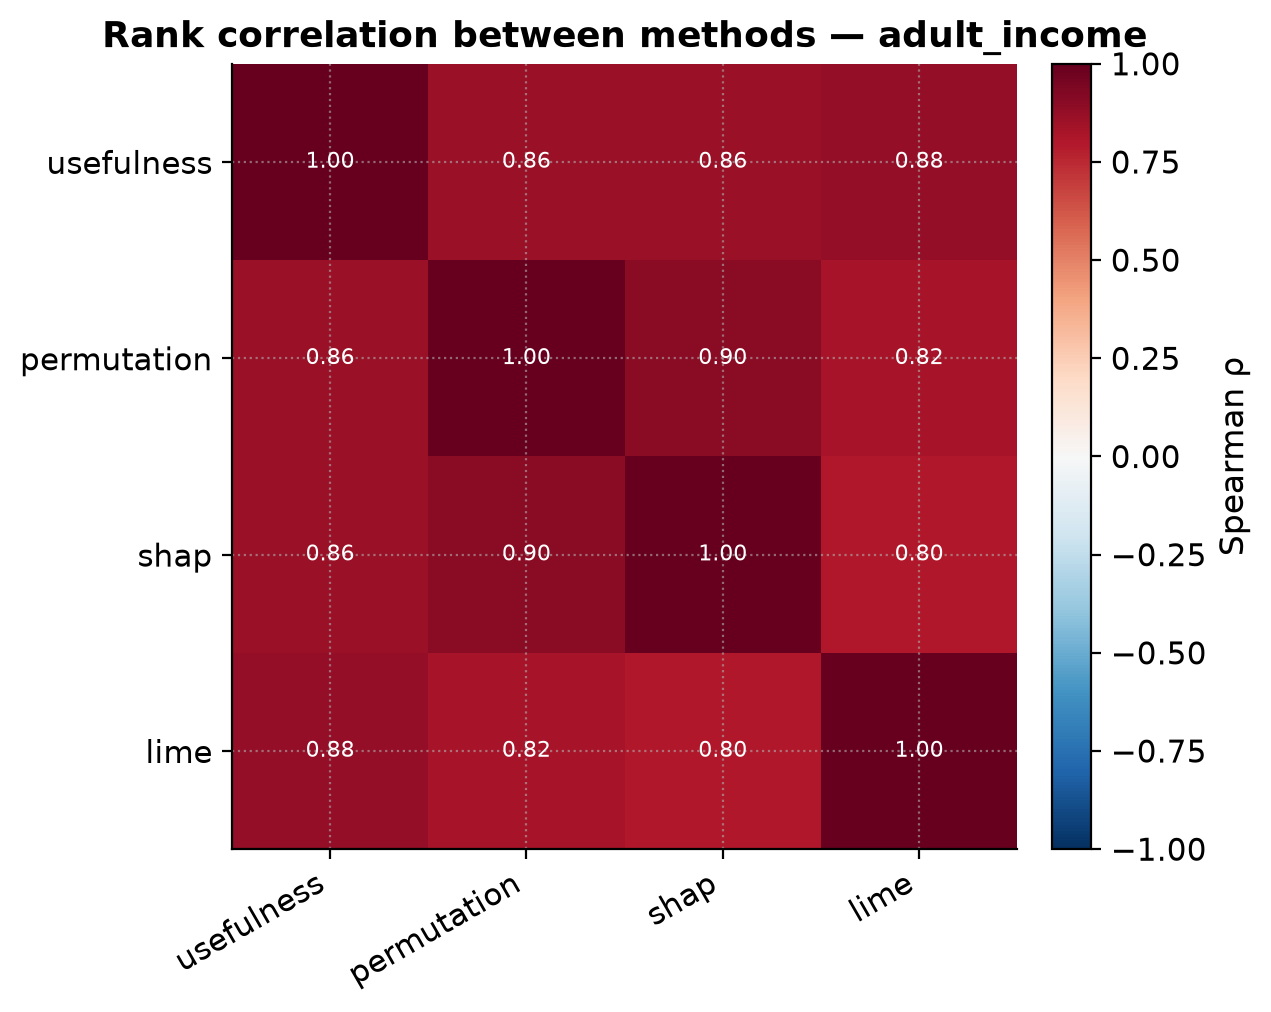

Data behind this chart, as committed beside it:
, usefulness, permutation, shap, lime
usefulness, 1.0, 0.8641, 0.8615, 0.8787
permutation, 0.8641, 1.0, 0.8997, 0.8235
shap, 0.8615, 0.8997, 1.0, 0.8009
lime, 0.8787, 0.8235, 0.8009, 1.0
